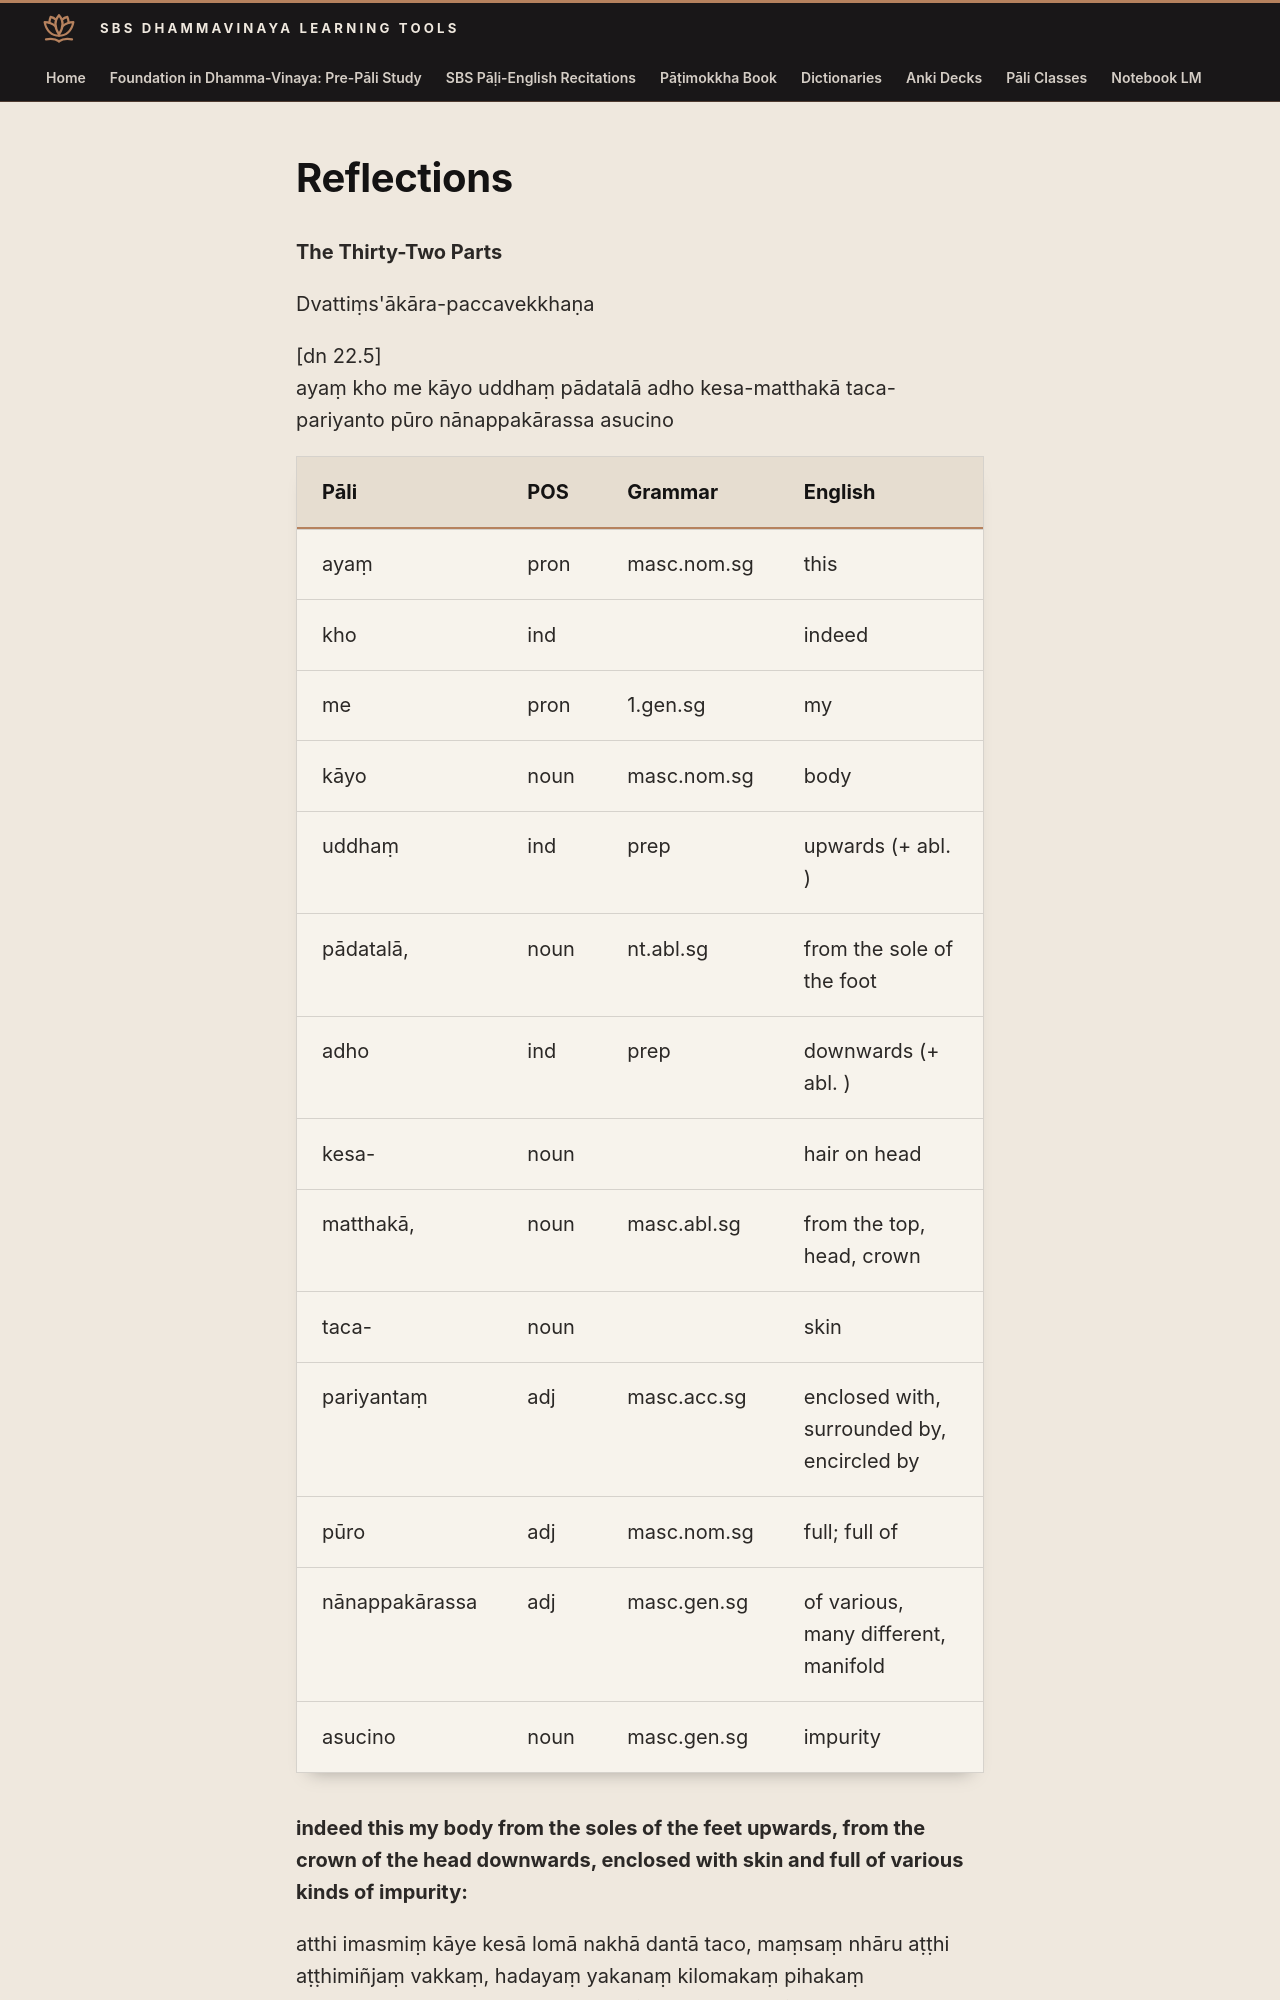

repository: sasanarakkha/study-tools · page: 6-pali-class/sbs-per-analysis/per-37-the-thirty-two-parts/index.html · generator: mkdocs

# Reflections

**The Thirty-Two Parts**

Dvattiṃs'ākāra-paccavekkhaṇa

[dn 22.5]
ayaṃ kho me kāyo uddhaṃ pādatalā adho kesa-matthakā taca-pariyanto pūro nānappakārassa asucino

| Pāli | POS | Grammar | English |
| --- | --- | --- | --- |
| ayaṃ | pron | masc.nom.sg | this |
| kho | ind | | indeed |
| me | pron | 1.gen.sg | my |
| kāyo | noun | masc.nom.sg | body |
| uddhaṃ | ind | prep | upwards (+ abl. ) |
| pādatalā, | noun | nt.abl.sg | from the sole of the foot |
| adho | ind | prep | downwards (+ abl. ) |
| kesa- | noun | | hair on head |
| matthakā, | noun | masc.abl.sg | from the top, head, crown |
| taca- | noun | | skin |
| pariyantaṃ | adj | masc.acc.sg | enclosed with, surrounded by, encircled by |
| pūro | adj | masc.nom.sg | full; full of |
| nānappakārassa | adj | masc.gen.sg | of various, many different, manifold |
| asucino | noun | masc.gen.sg | impurity |

**indeed this my body from the soles of the feet upwards, from the crown of the head downwards, enclosed with skin and full of various kinds of impurity:**

atthi imasmiṃ kāye kesā lomā nakhā dantā taco, maṃsaṃ nhāru aṭṭhi aṭṭhimiñjaṃ vakkaṃ, hadayaṃ yakanaṃ kilomakaṃ pihakaṃ papphāsaṃ, antaṃ antaguṇaṃ udariyaṃ karīsaṃ, pittaṃ semhaṃ pubbo lohitaṃ sedo medo, assu vasā kheḷo siṅghāṇikā lasikā muttaṃ, matthaluṅgan'ti
